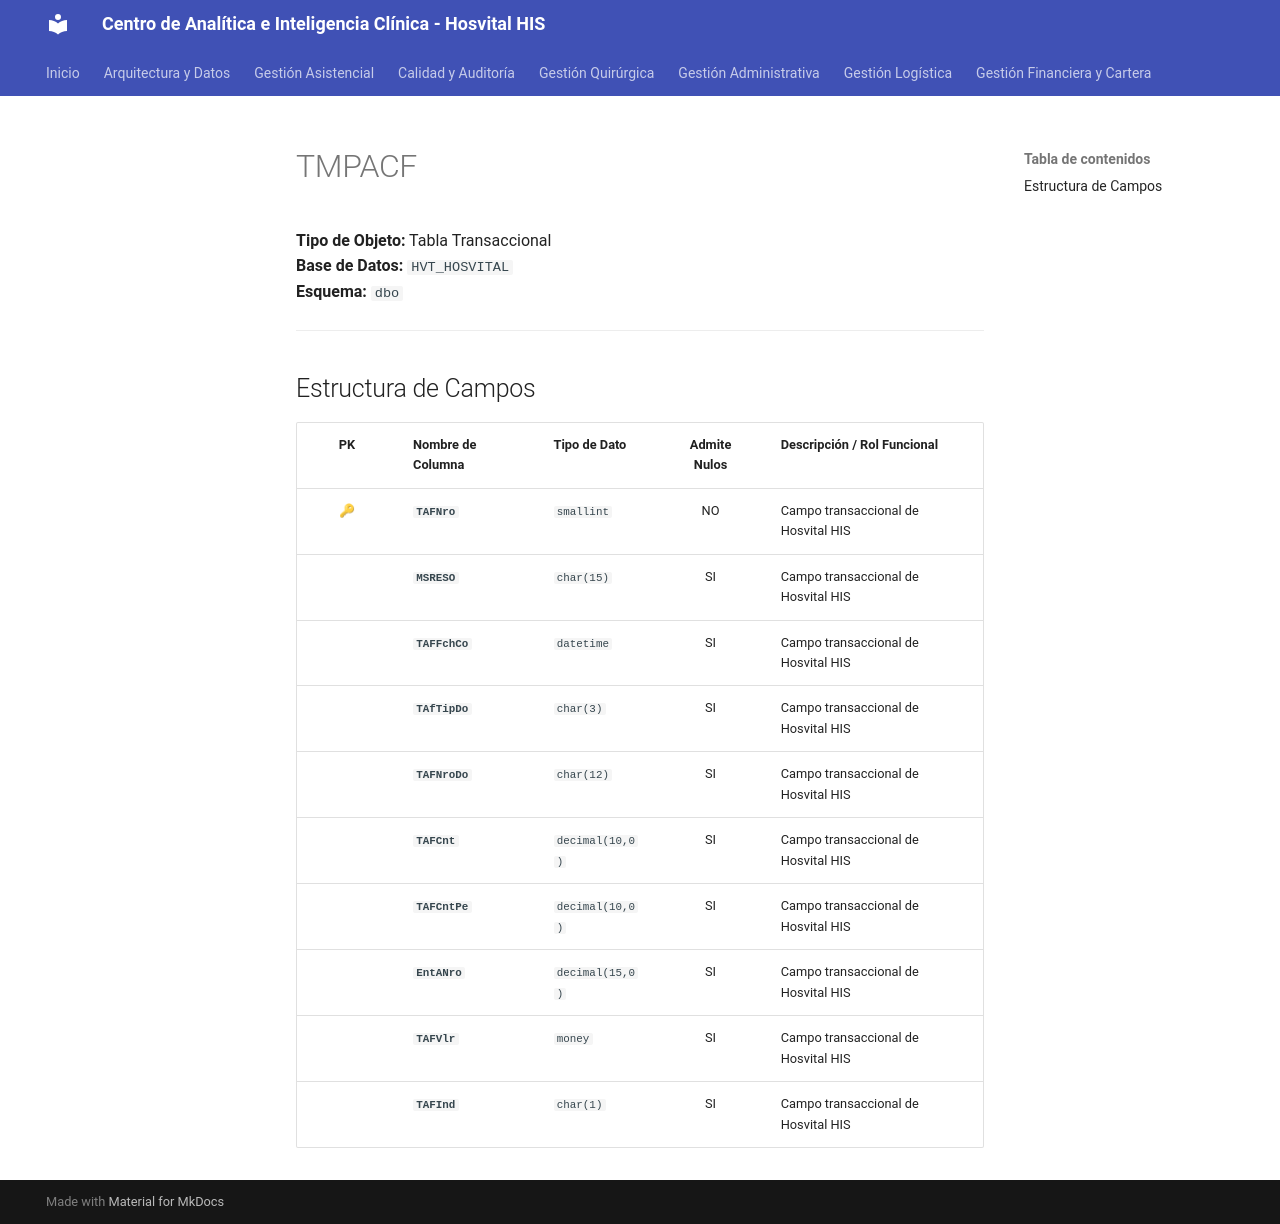

repository: SoporteSaludtech/superset-docs · page: diccionario-general/TMPACF/index.html · generator: mkdocs

# TMPACF

**Tipo de Objeto:** Tabla Transaccional  
**Base de Datos:** `HVT_HOSVITAL`  
**Esquema:** `dbo`

---

## Estructura de Campos

| PK | Nombre de Columna | Tipo de Dato | Admite Nulos | Descripción / Rol Funcional |
| :-: | :--- | :--- | :-: | :--- |
| 🔑 | **`TAFNro`** | `smallint` | NO | Campo transaccional de Hosvital HIS |
|  | **`MSRESO`** | `char(15)` | SI | Campo transaccional de Hosvital HIS |
|  | **`TAFFchCo`** | `datetime` | SI | Campo transaccional de Hosvital HIS |
|  | **`TAfTipDo`** | `char(3)` | SI | Campo transaccional de Hosvital HIS |
|  | **`TAFNroDo`** | `char(12)` | SI | Campo transaccional de Hosvital HIS |
|  | **`TAFCnt`** | `decimal(10,0)` | SI | Campo transaccional de Hosvital HIS |
|  | **`TAFCntPe`** | `decimal(10,0)` | SI | Campo transaccional de Hosvital HIS |
|  | **`EntANro`** | `decimal(15,0)` | SI | Campo transaccional de Hosvital HIS |
|  | **`TAFVlr`** | `money` | SI | Campo transaccional de Hosvital HIS |
|  | **`TAFInd`** | `char(1)` | SI | Campo transaccional de Hosvital HIS |
